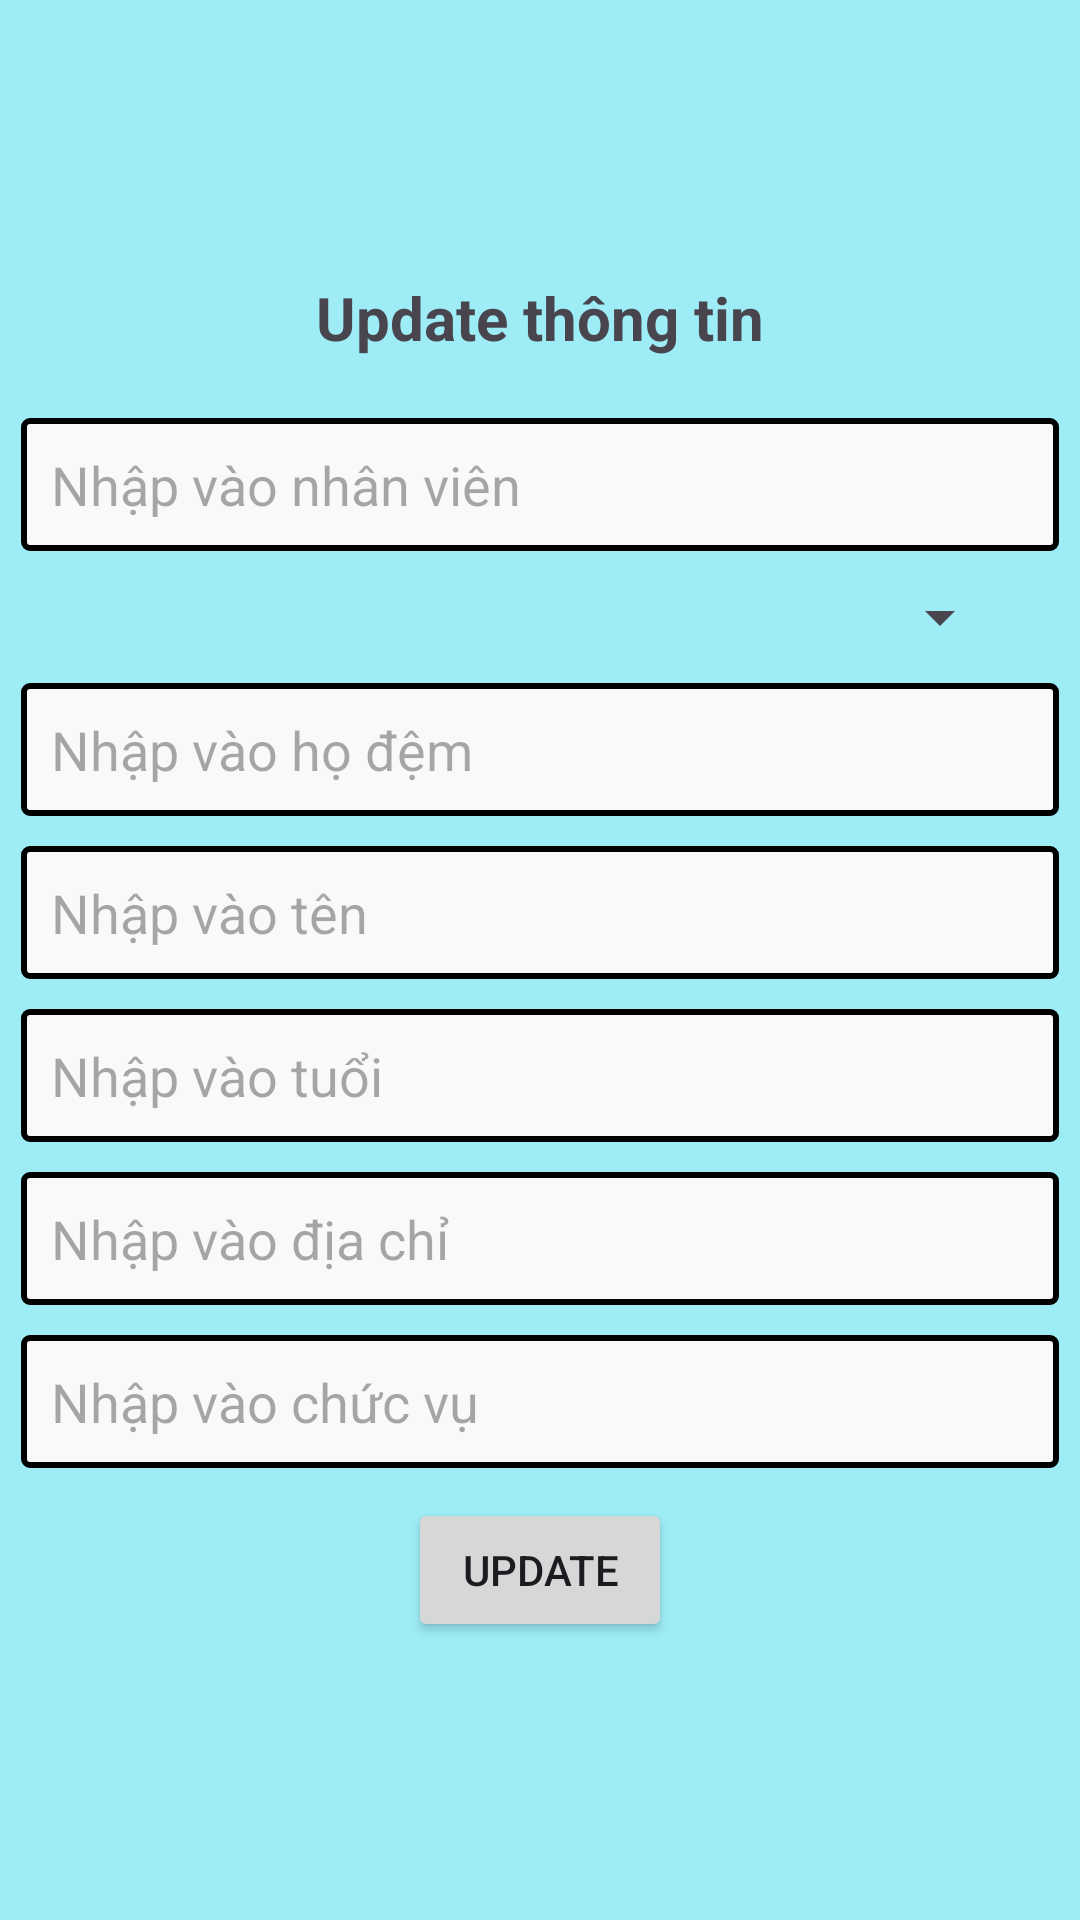

Layout XML and referenced resources for this Android screen:
<!-- AndroidManifest.xml: application theme Theme.Xuongsql -->
<!-- res/layout/capnhat.xml -->
<?xml version="1.0" encoding="utf-8"?>
<LinearLayout xmlns:android="http://schemas.android.com/apk/res/android"
    android:layout_width="match_parent"
    android:layout_height="match_parent"
    android:background="#9DECF6"
    android:gravity="center"
    android:orientation="vertical">

    <TextView
        android:layout_width="wrap_content"
        android:layout_height="wrap_content"
        android:layout_marginBottom="10dp"
        android:text="Update thông tin"
        android:textSize="20sp"
        android:textStyle="bold" />

    <EditText
        android:id="@+id/edt_manv_cn"
        android:layout_width="346dp"
        android:layout_height="wrap_content"
        android:layout_margin="10dp"
        android:background="@drawable/back_edit"
        android:hint="Nhập vào nhân viên"
        android:padding="10dp"
        />

    <Spinner
        android:id="@+id/sp_phongban_add_cn"
        android:layout_width="315dp"
        android:layout_height="wrap_content" />

    <EditText
        android:id="@+id/edt_hodemnv_cn"
        android:layout_width="346dp"
        android:layout_height="wrap_content"
        android:layout_marginTop="10dp"
        android:background="@drawable/back_edit"
        android:hint="Nhập vào họ đệm"
        android:padding="10dp" />

    <EditText
        android:id="@+id/edt_tennv_cn"
        android:layout_width="346dp"
        android:layout_height="wrap_content"
        android:layout_marginTop="10dp"
        android:background="@drawable/back_edit"
        android:hint="Nhập vào tên"
        android:padding="10dp" />

    <EditText
        android:id="@+id/edt_tuoinv_cn"
        android:layout_width="346dp"
        android:layout_height="wrap_content"
        android:layout_marginTop="10dp"
        android:background="@drawable/back_edit"
        android:hint="Nhập vào tuổi"
        android:padding="10dp" />

    <EditText
        android:id="@+id/edt_diachinv_cn"
        android:layout_width="346dp"
        android:layout_height="wrap_content"
        android:layout_marginTop="10dp"
        android:background="@drawable/back_edit"
        android:hint="Nhập vào địa chỉ"
        android:padding="10dp" />

    <EditText
        android:id="@+id/edt_chucvunv_cn"
        android:layout_width="346dp"
        android:layout_height="wrap_content"
        android:layout_margin="10dp"
        android:background="@drawable/back_edit"
        android:hint="Nhập vào chức vụ"
        android:padding="10dp" />

    <Button
        android:id="@+id/btn_update_nv_dialog"
        android:layout_width="wrap_content"
        android:layout_height="wrap_content"
        android:text="Update" />
</LinearLayout>
<!-- resources referenced by this layout -->
<resources>
  <!-- drawable back_edit (drawable) -->
  <?xml version="1.0" encoding="utf-8"?>
  <shape xmlns:android="http://schemas.android.com/apk/res/android">
   <corners android:radius="2dp"/>
      <stroke android:width="2dp" android:color="#000000"/>
      <solid android:color="#FAF8F8"/>
  </shape>
  <style name="Theme.Xuongsql" parent="Base.Theme.Xuongsql" />
  <style name="Base.Theme.Xuongsql" parent="Theme.Material3.DayNight.NoActionBar">
          
          
      </style>
</resources>
